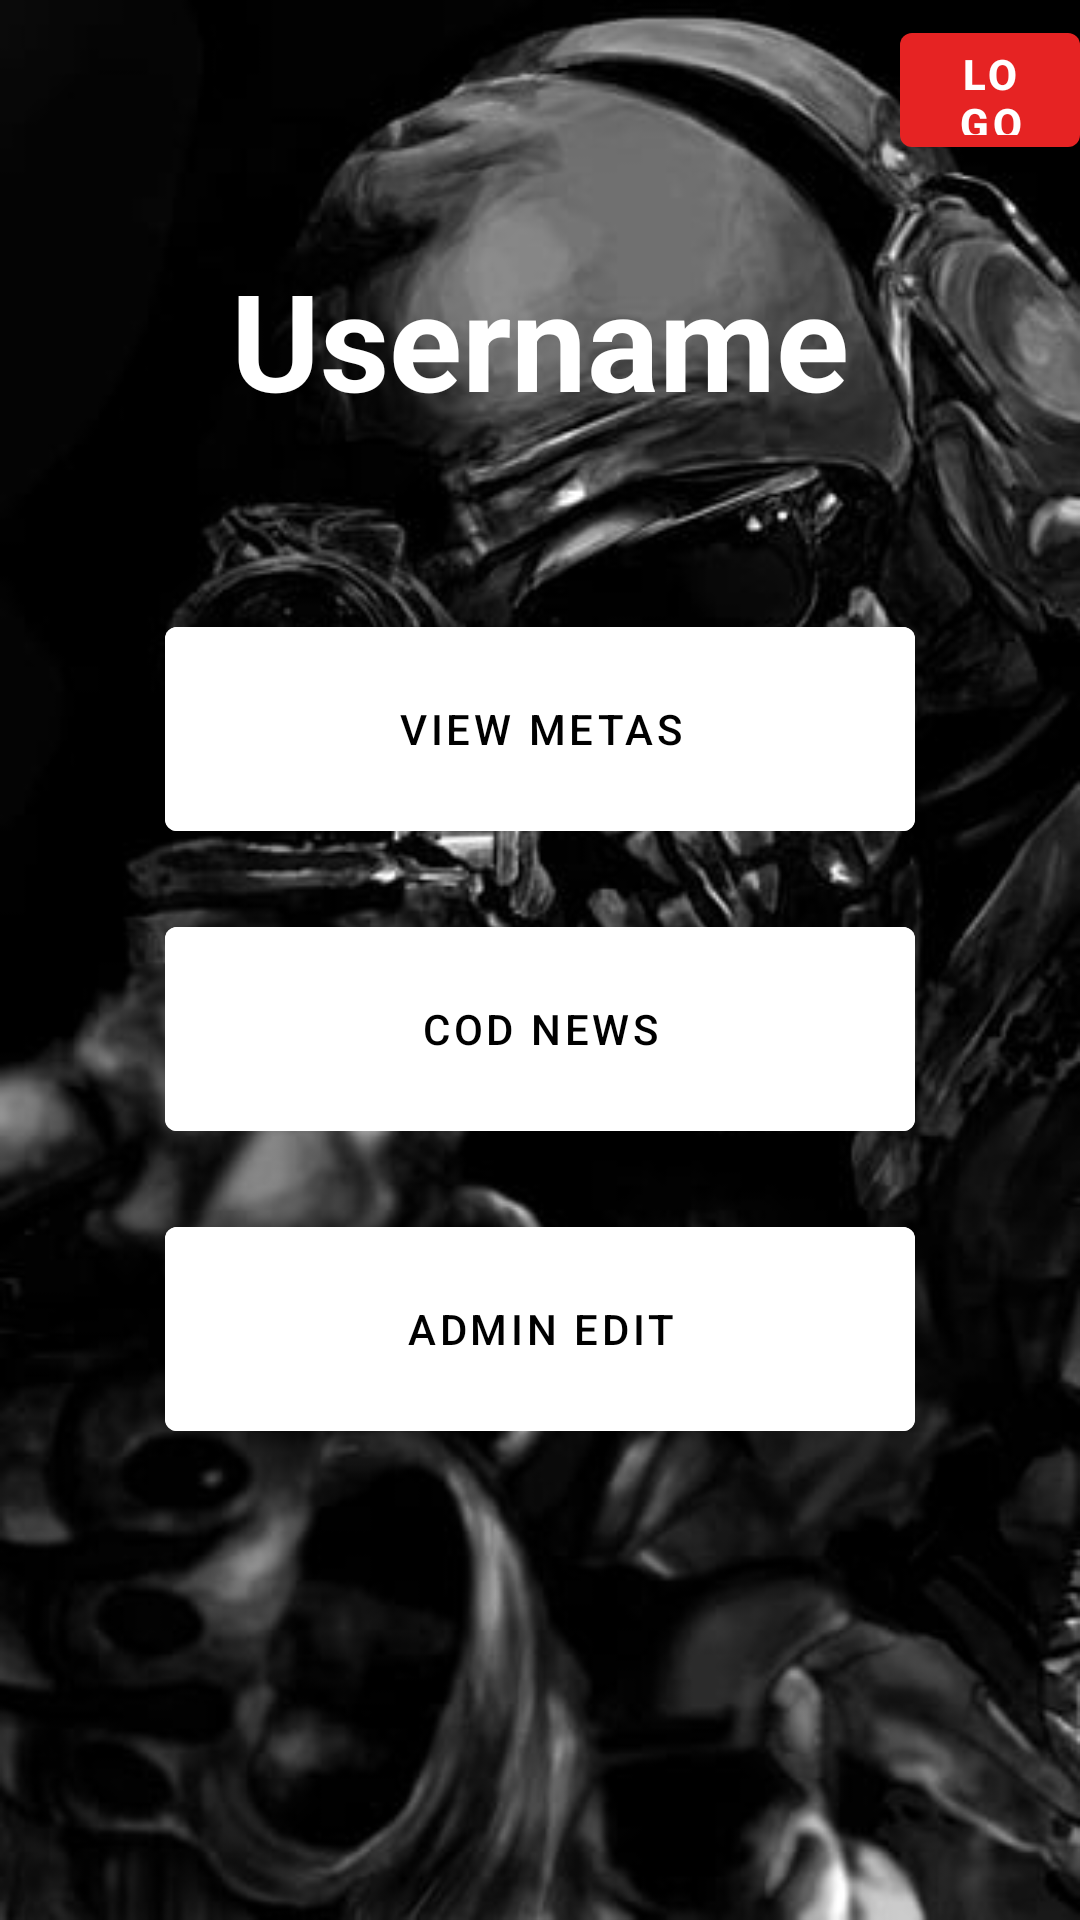

Layout XML and referenced resources for this Android screen:
<!-- AndroidManifest.xml: application theme Theme.CODLoadoutProject -->
<!-- res/layout/activity_landing_page1.xml -->
<?xml version="1.0" encoding="utf-8"?>
<RelativeLayout xmlns:android="http://schemas.android.com/apk/res/android"
    xmlns:app="http://schemas.android.com/apk/res-auto"
    xmlns:tools="http://schemas.android.com/tools"
    android:layout_width="match_parent"
    android:layout_height="match_parent"
    android:background="@drawable/background2"
    tools:context=".MainActivity">

    <com.google.android.material.button.MaterialButton
        android:id="@+id/logoutbtn"
        android:layout_width="100dp"
        android:layout_height="50dp"
        android:layout_marginStart="300dp"
        android:layout_marginTop="5dp"
        android:layout_marginBottom="23dp"
        android:text="Logout"
        android:textColor="@color/white"
        app:backgroundTint="#E62323"
        android:textStyle="bold"/>

    <TextView
        android:id="@+id/username"
        android:layout_width="match_parent"
        android:layout_height="wrap_content"
        android:layout_marginStart="50dp"
        android:layout_marginTop="5dp"
        android:layout_marginEnd="50dp"
        android:layout_marginBottom="50dp"
        android:gravity="center"
        android:text="Username"
        android:textColor="@color/white"
        android:textSize="45dp"
        android:textStyle="bold"
        android:layout_below="@+id/logoutbtn"/>

    <com.google.android.material.button.MaterialButton
        android:id="@+id/metasbtn"
        android:layout_width="250dp"
        android:layout_height="80dp"
        android:layout_below="@+id/username"
        android:layout_centerHorizontal="true"
        android:layout_marginStart="10dp"
        android:layout_marginTop="10dp"
        android:layout_marginEnd="10dp"
        android:layout_marginBottom="10dp"
        android:backgroundTint="@color/white"
        android:text="View Metas"
        android:textColor="@color/black" />

    <com.google.android.material.button.MaterialButton
        android:layout_width="250dp"
        android:layout_height="80dp"
        android:id="@+id/newsbtn"
        android:layout_below="@+id/metasbtn"
        android:text="COD News"
        android:textColor="@color/black"
        android:backgroundTint="@color/white"
        android:layout_centerHorizontal="true"
        android:layout_margin="10dp"/>

    <com.google.android.material.button.MaterialButton
        android:layout_width="250dp"
        android:layout_height="80dp"
        android:id="@+id/adminbtn"
        android:layout_below="@+id/newsbtn"
        android:text="Admin Edit"
        android:textColor="@color/black"
        android:backgroundTint="@color/white"
        android:layout_centerHorizontal="true"
        android:layout_margin="10dp"/>

</RelativeLayout>
<!-- resources referenced by this layout -->
<resources>
  <!-- drawable background2: png bitmap (drawable-v24, 27432 bytes) -->
  <style name="Theme.CODLoadoutProject" parent="Theme.MaterialComponents.DayNight.NoActionBar">
          
          <item name="colorPrimary">@color/purple_500</item>
          <item name="colorPrimaryVariant">@color/purple_700</item>
          <item name="colorOnPrimary">@color/white</item>
          
          <item name="colorSecondary">@color/teal_200</item>
          <item name="colorSecondaryVariant">@color/teal_700</item>
          <item name="colorOnSecondary">@color/black</item>
          
          <item name="android:statusBarColor">?attr/colorPrimaryVariant</item>
          
      </style>
  <!-- not gathered from this repository: default colours our renderer supplied (Android Studio template values) -->
  <color name="purple_500">#FF6200EE</color>
  <color name="purple_700">#FF3700B3</color>
  <color name="teal_200">#FF03DAC5</color>
  <color name="teal_700">#FF018786</color>
  <color name="black">#FF000000</color>
  <color name="white">#FFFFFFFF</color>
</resources>
